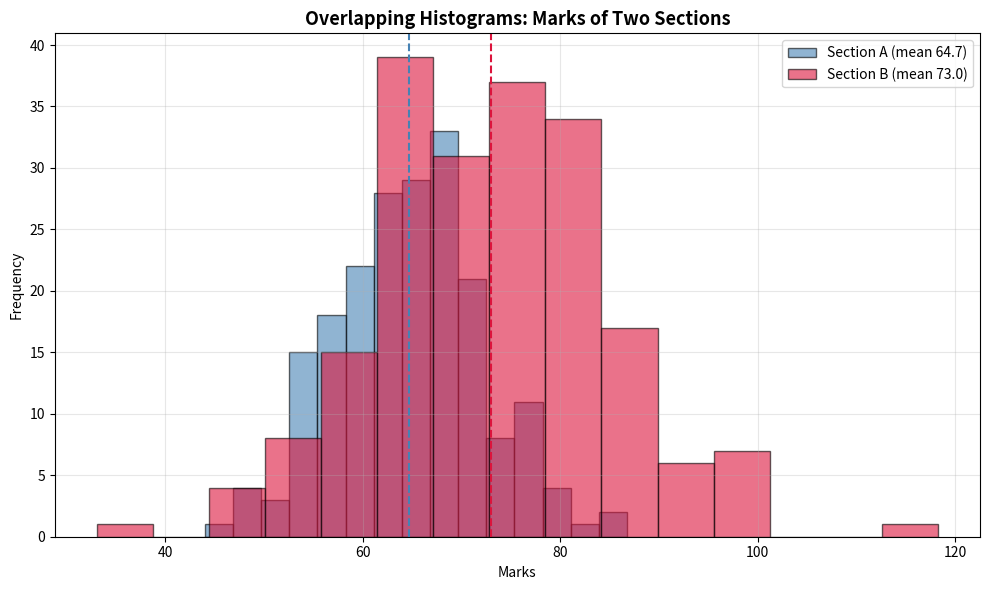

Reproduce this figure in Python.
import matplotlib
matplotlib.use("Agg")
import matplotlib.pyplot as plt
import numpy as np

np.random.seed(42)
class_a = np.random.normal(65, 8, 200)
class_b = np.random.normal(72, 12, 200)

fig, ax = plt.subplots(figsize=(10, 6))
ax.hist(class_a, bins=15, color="steelblue", alpha=0.6, edgecolor="black",
        label=f"Section A (mean {class_a.mean():.1f})")
ax.hist(class_b, bins=15, color="crimson", alpha=0.6, edgecolor="black",
        label=f"Section B (mean {class_b.mean():.1f})")

ax.axvline(class_a.mean(), color="steelblue", linestyle="--", linewidth=1.5)
ax.axvline(class_b.mean(), color="crimson", linestyle="--", linewidth=1.5)

ax.set_title("Overlapping Histograms: Marks of Two Sections", fontsize=13,
             fontweight="bold")
ax.set_xlabel("Marks")
ax.set_ylabel("Frequency")
ax.legend()
ax.grid(alpha=0.3)

plt.tight_layout()
plt.savefig("practice4_overlapping_histograms.png", dpi=150,
            bbox_inches="tight")
plt.show()
print("Saved practice4_overlapping_histograms.png")
